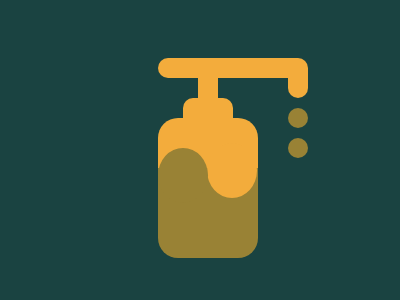

Write the HTML and CSS that draws this image.

<div id="container">
    <div id="a"></div>
    <div id="b"></div>
    <div id="c"></div>
    <div id="d"></div>
    <div id="e"></div>
    <div id="f"></div>
    <div id="g"></div>
    <div id="h"></div>
    <div id="i"></div>
    <div id="j"></div>
</div>
<style>
  body {
    background: #1A4341;
  }
  div{
    position:absolute;
    background:#F3AC3C;
  }
  #container{
    width: 400px;
    height: 300px;
    position: relative;
    background:#1A4341;
  }
  #a{
    background:#998235;
    width:100;
    height:90;
    border-radius:0 0 20px 20px;
    top:160;
    left:150;
  }
  #b{
    width:100;
    height:50;
    left:150;
    top:110;
    border-radius:20px 20px 0 0
  }
  #c,#d{
    width:50;
    height:55;
    border-radius:50%;
    top:135;
    left:199
  }
  #d{
    background:#998235;
    left:150;
    top:140
  }
  #e{
    width:50;
    height:25;
    border-radius:10px 10px 0 0;
    top:90;
    left:175
  }
  #f{
    width:150;
    height:20;
    border-radius:10px;
    top:50;
    left:150
  }
  #g,#h{
    width:20;
    height:20;
    top:70;
    left:190;
  }
  #h{
    left:280;
    height:30;
    top:60;
    border-radius:0 0 10px 10px
  }
  #i,#j{
    background:#998235;
    border-radius:50%;
    width:20;
    height:20;
    left:280;
    top:100
  }
  #j{
    top:130
  }
</style>